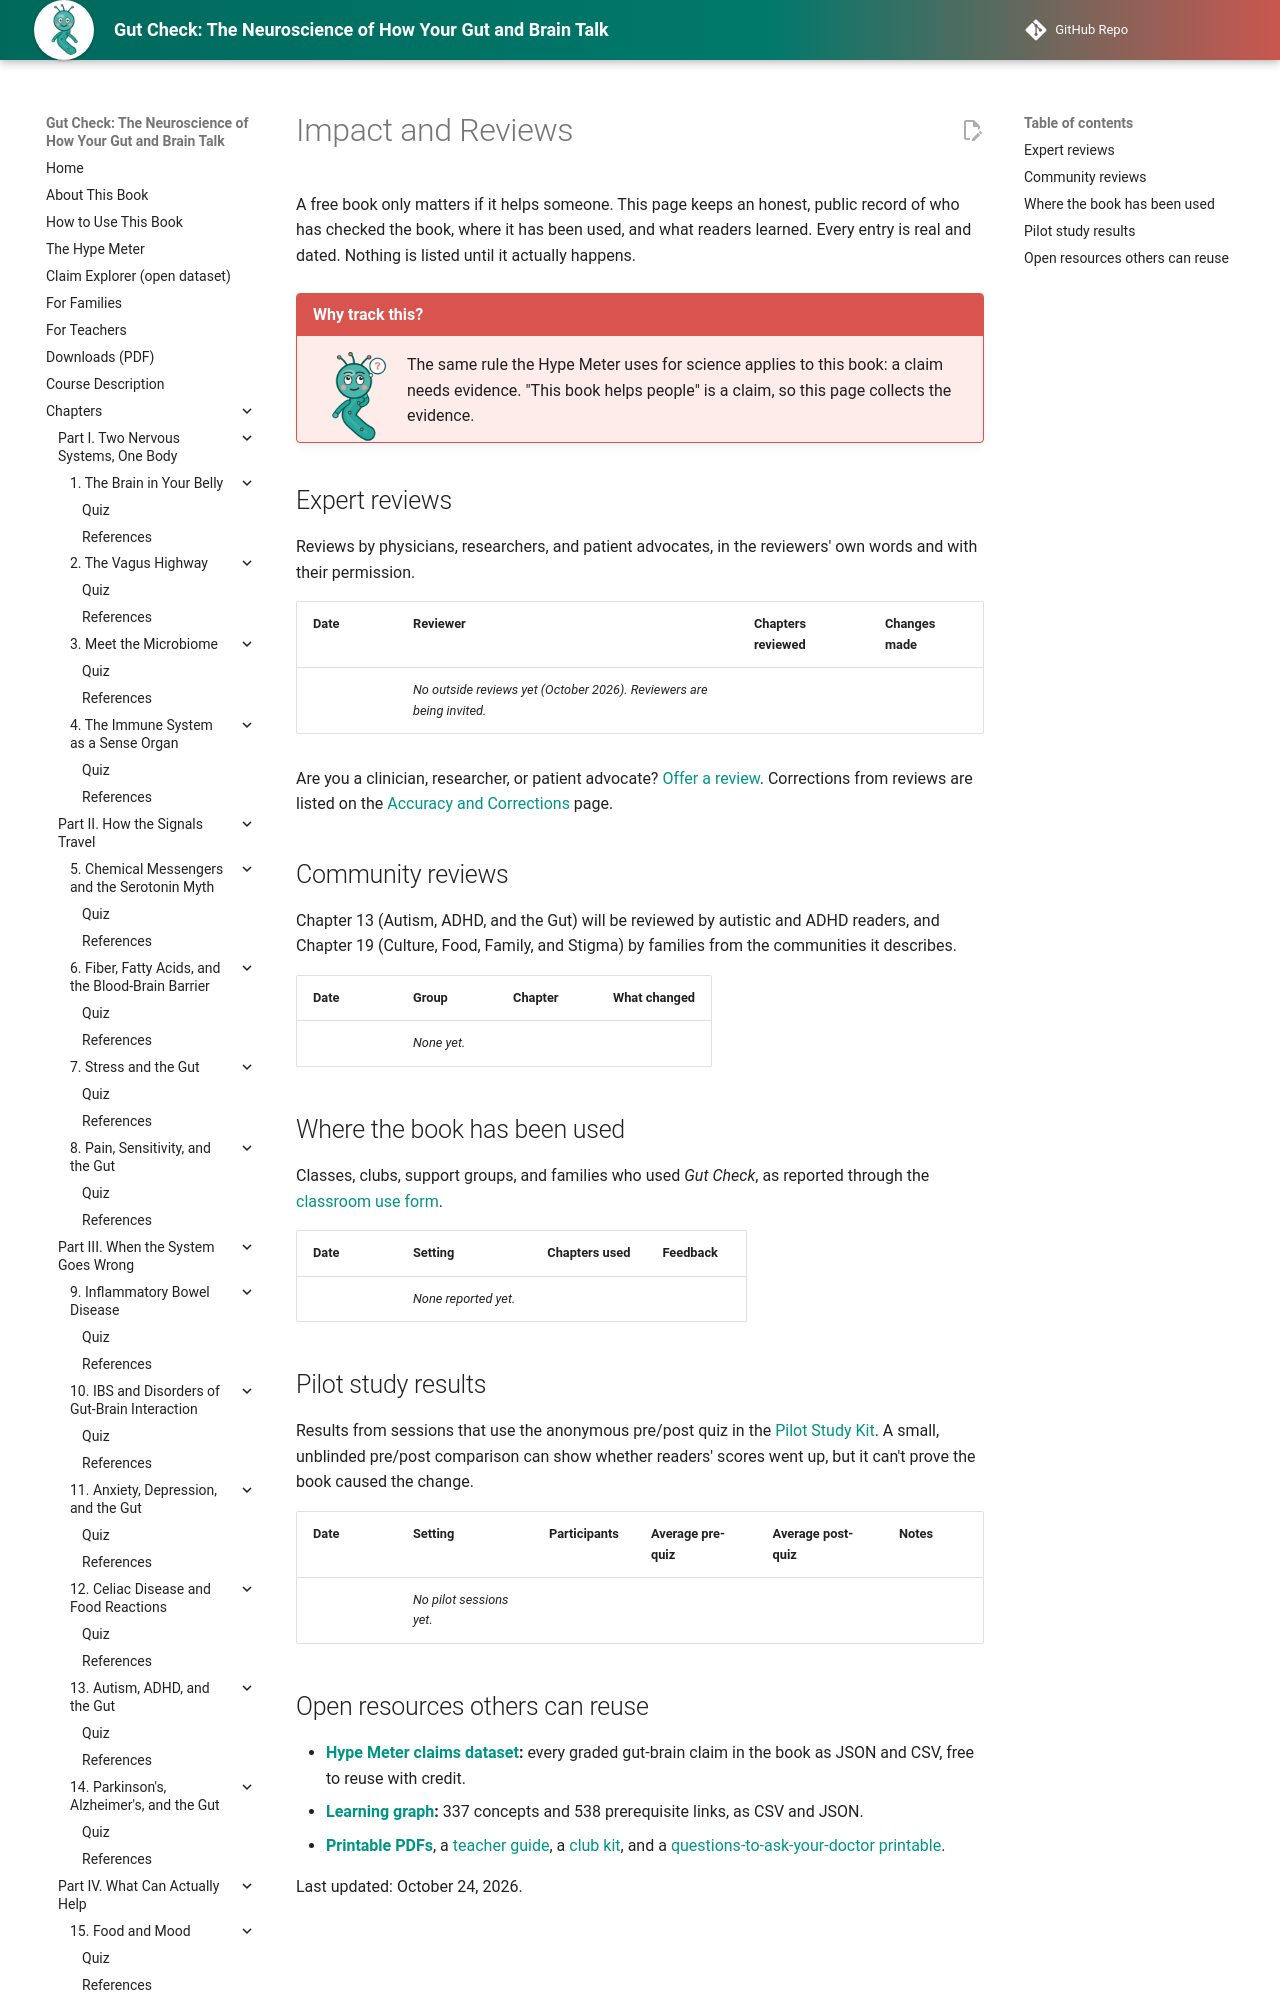

repository: aaryavvatts-lab/gut-brain-textbook · page: impact/index.html · generator: mkdocs

---
title: Impact and Reviews
description: An honest, public record of who has reviewed Gut Check, where it has been used, and what readers learned. Updated as it happens.
image: img/cover.png
---

# Impact and Reviews

A free book only matters if it helps someone. This page keeps an honest, public record of who has checked the book, where it has been used, and what readers learned. Every entry is real and dated. Nothing is listed until it actually happens.

!!! mascot-thinking "Why track this?"
    ![Vee thinking](img/mascot/thinking.png){ class="mascot-admonition-img" }
    The same rule the Hype Meter uses for science applies to this book: a claim needs evidence. "This book helps people" is a claim, so this page collects the evidence.

## Expert reviews

Reviews by physicians, researchers, and patient advocates, in the reviewers' own words and with their permission.

| Date | Reviewer | Chapters reviewed | Changes made |
|---|---|---|---|
| | *No outside reviews yet (October 2026). Reviewers are being invited.* | | |

Are you a clinician, researcher, or patient advocate? [Offer a review](https://github.com/aaryavvatts-lab/gut-brain-textbook/issues/new?template=4-expert-review.yml). Corrections from reviews are listed on the [Accuracy and Corrections](accuracy.md) page.
